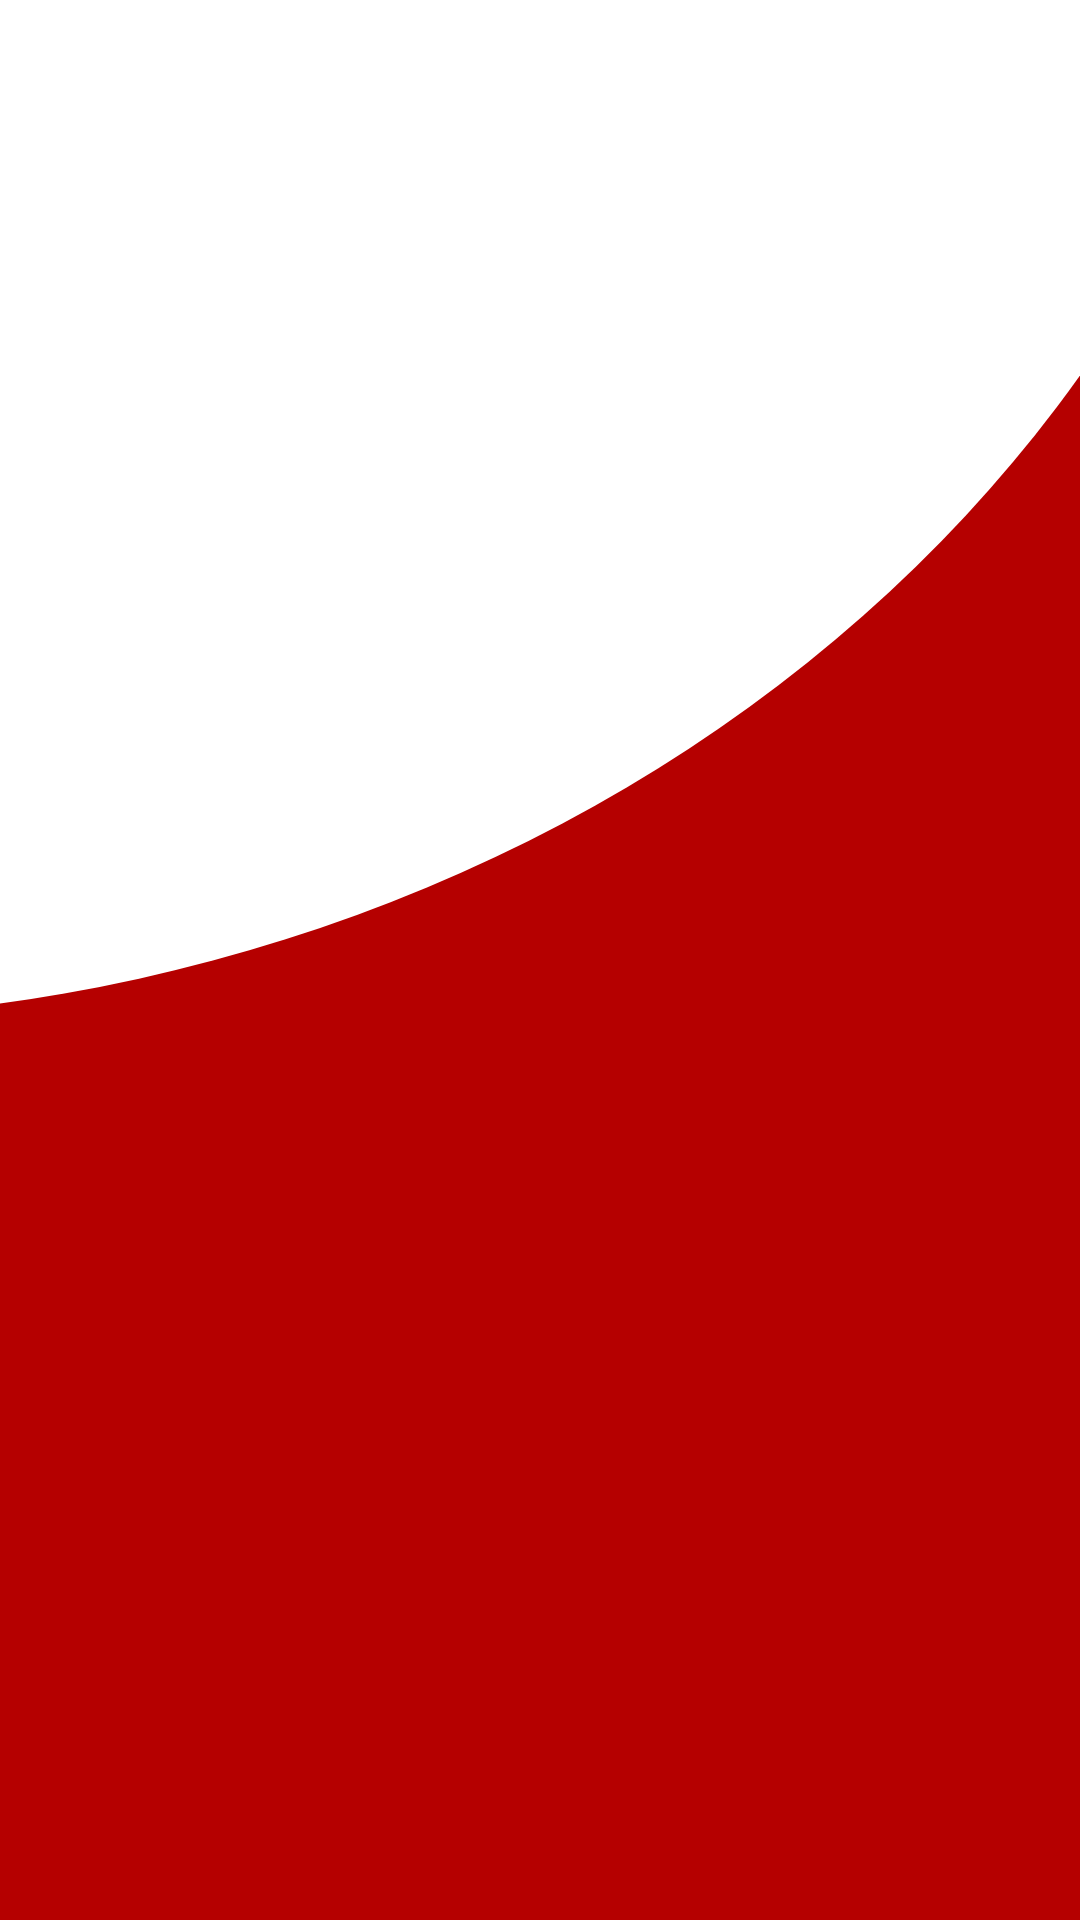

Reconstruct the res/layout file that produces this screen, plus the resources it refers to.
<!-- AndroidManifest.xml: application theme Theme.SourabhCITSWorldWide -->
<!-- res/layout/activity_splash_screen.xml -->
<?xml version="1.0" encoding="utf-8"?>
<androidx.constraintlayout.widget.ConstraintLayout xmlns:android="http://schemas.android.com/apk/res/android"
    xmlns:app="http://schemas.android.com/apk/res-auto"
    xmlns:tools="http://schemas.android.com/tools"
    android:layout_width="match_parent"
    android:layout_height="match_parent"
    android:background="@drawable/half_cut_splash_screen"
    tools:context=".SplashScreenActivity">

    <ImageView
        android:layout_width="wrap_content"
        android:layout_height="wrap_content"

        app:layout_constraintTop_toTopOf="parent"
        app:layout_constraintEnd_toEndOf="parent"
        app:layout_constraintStart_toStartOf="parent"
        app:layout_constraintBottom_toBottomOf="parent"

        android:src="@drawable/logo"

        app:layout_constraintVertical_bias="0.2"

        />
</androidx.constraintlayout.widget.ConstraintLayout>
<!-- resources referenced by this layout -->
<resources>
  <!-- drawable half_cut_splash_screen (drawable) -->
  <?xml version="1.0" encoding="utf-8"?>
  <layer-list xmlns:android="http://schemas.android.com/apk/res/android">
      <item>
          <shape android:shape="rectangle">
              <solid android:color="@color/red" />
  
          </shape>
      </item>
      <item
          android:bottom="2950dp"
          android:left="-600dp"
          android:right="-80dp"
          android:top="-580dp">
          <shape android:shape="oval">
              <gradient
                  android:angle="90"
                  android:endColor="#163e4e50"
                  android:startColor="#163e4e50" />
          </shape>
      </item>
      <item
          android:bottom="300dp"
          android:left="-600dp"
  
          android:right="-80dp"
          android:top="-580dp">
          <shape android:shape="oval">
              <solid android:color="#FFFFFF" />
          </shape>
      </item>
  
  </layer-list>
  <style name="Theme.SourabhCITSWorldWide" parent="Theme.MaterialComponents.DayNight.NoActionBar">
          
          <item name="colorPrimary">@color/purple_500</item>
          <item name="colorPrimaryVariant">@color/purple_700</item>
          <item name="colorOnPrimary">@color/white</item>
          
          <item name="colorSecondary">@color/teal_200</item>
          <item name="colorSecondaryVariant">@color/teal_700</item>
          <item name="colorOnSecondary">@color/black</item>
          
          <item name="android:statusBarColor" tools:targetApi="l">?attr/colorPrimaryVariant</item>
          
      </style>
  <color name="red">#b50000</color>
  <color name="purple_500">#b50000</color>
  <color name="purple_700">#b50000</color>
  <color name="white">#FFFFFFFF</color>
  <color name="teal_200">#FF03DAC5</color>
  <color name="teal_700">#FF018786</color>
  <color name="black">#FF000000</color>
</resources>
